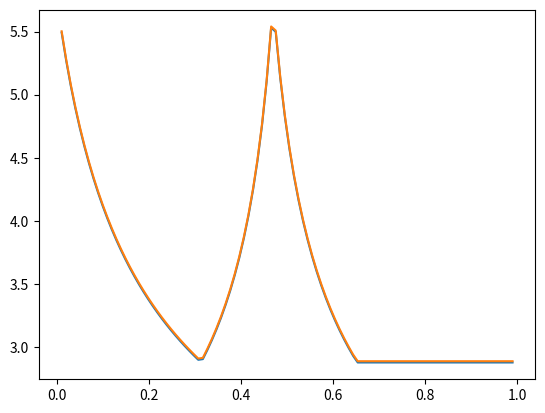

Write the Python code that produced this figure.
from matplotlib import pyplot
pyplot.plot( [ 0.01, 0.019899, 0.029798, 0.039697, 0.049596, 0.0594949, 0.0693939, 0.0792929, 0.0891919, 0.0990909, 0.10899, 0.118889, 0.128788, 0.138687, 0.148586, 0.158485, 0.168384, 0.178283, 0.188182, 0.198081, 0.20798, 0.217879, 0.227778, 0.237677, 0.247576, 0.257475, 0.267374, 0.277273, 0.287172, 0.297071, 0.30697, 0.316869, 0.326768, 0.336667, 0.346566, 0.356465, 0.366364, 0.376263, 0.386162, 0.396061, 0.40596, 0.415859, 0.425758, 0.435657, 0.445556, 0.455455, 0.465354, 0.475253, 0.485152, 0.495051, 0.504949, 0.514848, 0.524747, 0.534646, 0.544545, 0.554444, 0.564343, 0.574242, 0.584141, 0.59404, 0.603939, 0.613838, 0.623737, 0.633636, 0.643535, 0.653434, 0.663333, 0.673232, 0.683131, 0.69303, 0.702929, 0.712828, 0.722727, 0.732626, 0.742525, 0.752424, 0.762323, 0.772222, 0.782121, 0.79202, 0.801919, 0.811818, 0.821717, 0.831616, 0.841515, 0.851414, 0.861313, 0.871212, 0.881111, 0.89101, 0.900909, 0.910808, 0.920707, 0.930606, 0.940505, 0.950404, 0.960303, 0.970202, 0.980101, 0.99,  ], [ 5.49281, 5.26946, 5.07131, 4.89396, 4.73399, 4.58876, 4.45612, 4.33435, 4.22206, 4.11806, 4.02138, 3.93121, 3.84684, 3.76769, 3.69323, 3.62301, 3.55665, 3.49381, 3.43419, 3.37752, 3.32356, 3.27211, 3.22298, 3.176, 3.13101, 3.08789, 3.04649, 3.00672, 2.96847, 2.93164, 2.89615, 2.90172, 2.97447, 3.05298, 3.13806, 3.23067, 3.33199, 3.44349, 3.56699, 3.7048, 3.85993, 4.03634, 4.23937, 4.4765, 4.75845, 5.10141, 5.53111, 5.49882, 5.13052, 4.82751, 4.57254, 4.35413, 4.16429, 3.9973, 3.84891, 3.71591, 3.5958, 3.48664, 3.38685, 3.29517, 3.21055, 3.13213, 3.05919, 2.99112, 2.9274, 2.875, 2.875, 2.875, 2.875, 2.875, 2.875, 2.875, 2.875, 2.875, 2.875, 2.875, 2.875, 2.875, 2.875, 2.875, 2.875, 2.875, 2.875, 2.875, 2.875, 2.875, 2.875, 2.875, 2.875, 2.875, 2.875, 2.875, 2.875, 2.875, 2.875, 2.875, 2.875, 2.875, 2.875, 2.875,  ] )
pyplot.plot( [ 0.01, 0.019899, 0.029798, 0.039697, 0.049596, 0.0594949, 0.0693939, 0.0792929, 0.0891919, 0.0990909, 0.10899, 0.118889, 0.128788, 0.138687, 0.148586, 0.158485, 0.168384, 0.178283, 0.188182, 0.198081, 0.20798, 0.217879, 0.227778, 0.237677, 0.247576, 0.257475, 0.267374, 0.277273, 0.287172, 0.297071, 0.30697, 0.316869, 0.326768, 0.336667, 0.346566, 0.356465, 0.366364, 0.376263, 0.386162, 0.396061, 0.40596, 0.415859, 0.425758, 0.435657, 0.445556, 0.455455, 0.465354, 0.475253, 0.485152, 0.495051, 0.504949, 0.514848, 0.524747, 0.534646, 0.544545, 0.554444, 0.564343, 0.574242, 0.584141, 0.59404, 0.603939, 0.613838, 0.623737, 0.633636, 0.643535, 0.653434, 0.663333, 0.673232, 0.683131, 0.69303, 0.702929, 0.712828, 0.722727, 0.732626, 0.742525, 0.752424, 0.762323, 0.772222, 0.782121, 0.79202, 0.801919, 0.811818, 0.821717, 0.831616, 0.841515, 0.851414, 0.861313, 0.871212, 0.881111, 0.89101, 0.900909, 0.910808, 0.920707, 0.930606, 0.940505, 0.950404, 0.960303, 0.970202, 0.980101, 0.99,  ], [ 5.50282, 5.27947, 5.08132, 4.90396, 4.744, 4.59877, 4.46613, 4.34436, 4.23206, 4.12806, 4.03139, 3.94121, 3.85685, 3.77769, 3.70323, 3.63301, 3.56666, 3.50382, 3.44419, 3.38752, 3.33357, 3.28212, 3.23299, 3.186, 3.14102, 3.09789, 3.0565, 3.01672, 2.97847, 2.94164, 2.90615, 2.91172, 2.98447, 3.06298, 3.14805, 3.24066, 3.34199, 3.45348, 3.57698, 3.71479, 3.86992, 4.04633, 4.24936, 4.48648, 4.76843, 5.11139, 5.54109, 5.50885, 5.14053, 4.83753, 4.58255, 4.36414, 4.1743, 4.00731, 3.85892, 3.72591, 3.60581, 3.49664, 3.39685, 3.30517, 3.22055, 3.14213, 3.06919, 3.00112, 2.9374, 2.885, 2.885, 2.885, 2.885, 2.885, 2.885, 2.885, 2.885, 2.885, 2.885, 2.885, 2.885, 2.885, 2.885, 2.885, 2.885, 2.885, 2.885, 2.885, 2.885, 2.885, 2.885, 2.885, 2.885, 2.885, 2.885, 2.885, 2.885, 2.885, 2.885, 2.885, 2.885, 2.885, 2.885, 2.885,  ] )
pyplot.show()
